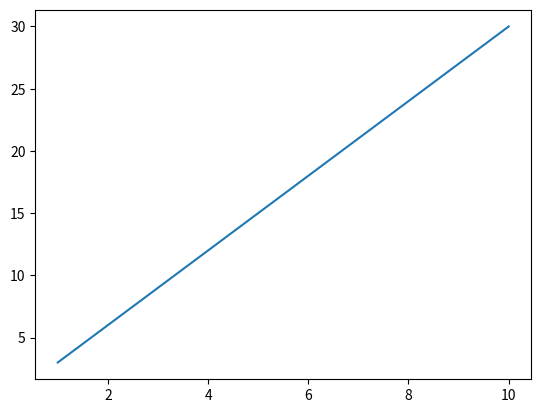

This figure's Python source:
import numpy as np
import matplotlib.pyplot as plt

x = np.arange(1,11)
y = x*3

plt.plot(x,y)
plt.ylabel
plt.xlabel
plt.show
print(y)